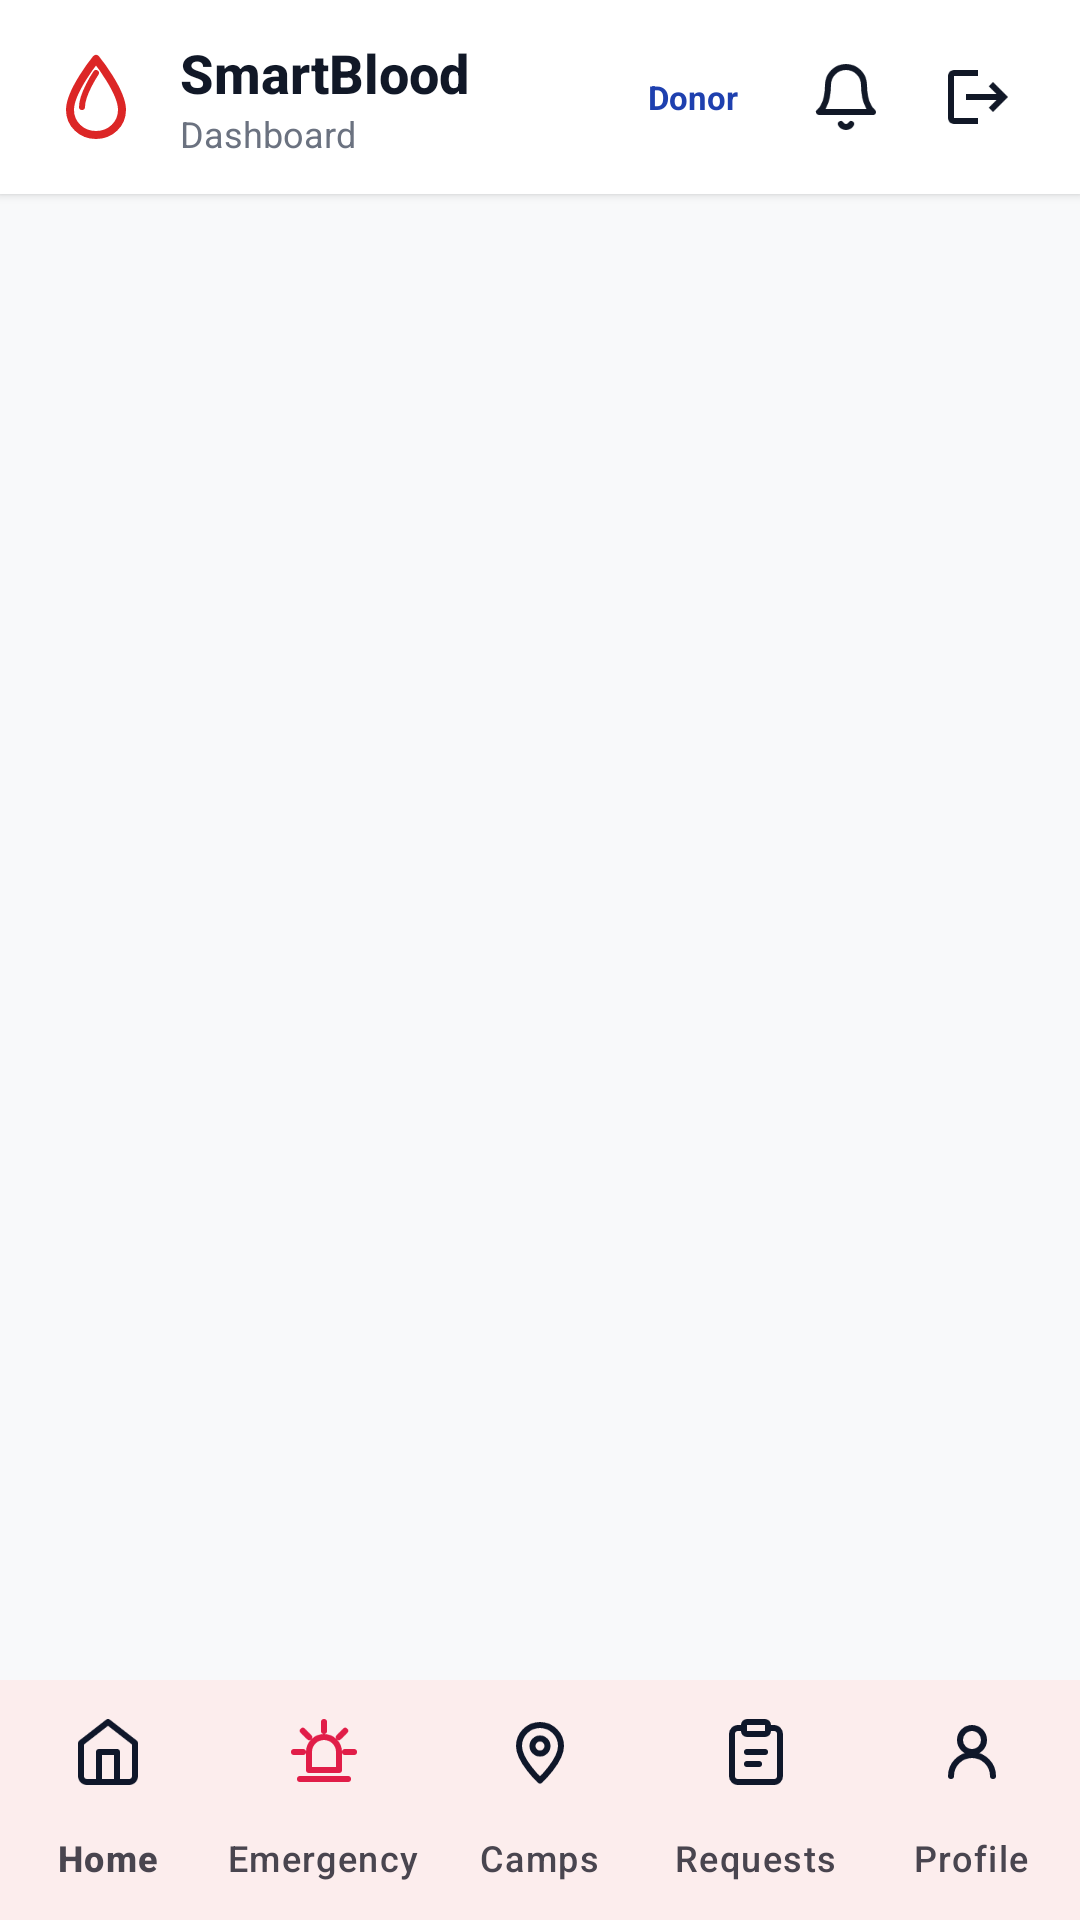

Produce the Android XML layout that renders to this screen, including the resource entries it uses.
<!-- AndroidManifest.xml: application theme Theme.Blood_Bank -->
<!-- res/layout/activity_main.xml -->
<?xml version="1.0" encoding="utf-8"?>
<androidx.constraintlayout.widget.ConstraintLayout xmlns:android="http://schemas.android.com/apk/res/android"
    xmlns:app="http://schemas.android.com/apk/res-auto"
    xmlns:tools="http://schemas.android.com/tools"
    android:id="@+id/main_root"
    android:layout_width="match_parent"
    android:layout_height="match_parent"
    android:background="@color/background"
    tools:context=".MainActivity">

    
    <LinearLayout
        android:id="@+id/top_app_bar"
        android:layout_width="match_parent"
        android:layout_height="wrap_content"
        android:minHeight="60dp"
        android:background="@color/surface"
        android:elevation="2dp"
        android:gravity="center_vertical"
        android:orientation="horizontal"
        android:paddingHorizontal="16dp"
        android:paddingTop="12dp"
        android:paddingBottom="12dp"
        app:layout_constraintTop_toTopOf="parent">

        
        <ImageView
            android:id="@+id/app_logo_icon"
            android:layout_width="32dp"
            android:layout_height="32dp"
            android:contentDescription="SmartBlood Logo"
            android:src="@drawable/ic_blood_drop"
            app:tint="@color/primary" />

        
        <LinearLayout
            android:layout_width="0dp"
            android:layout_height="wrap_content"
            android:layout_marginStart="12dp"
            android:layout_weight="1"
            android:orientation="vertical">

            <TextView
                android:id="@+id/top_bar_title"
                android:layout_width="wrap_content"
                android:layout_height="wrap_content"
                android:text="SmartBlood"
                android:textColor="@color/text_primary"
                android:textSize="18sp"
                android:textStyle="bold"
                android:fontFamily="sans-serif-medium" />

            <TextView
                android:id="@+id/top_bar_subtitle"
                android:layout_width="wrap_content"
                android:layout_height="wrap_content"
                android:text="Dashboard"
                android:textColor="@color/text_secondary"
                android:textSize="12sp" />
        </LinearLayout>

        
        <LinearLayout
            android:layout_width="wrap_content"
            android:layout_height="28dp"
            android:background="@drawable/bg_status_verified"
            android:gravity="center_vertical"
            android:paddingHorizontal="10dp"
            android:paddingVertical="4dp"
            android:layout_marginEnd="8dp">

            <TextView
                android:id="@+id/txt_active_role_badge"
                android:layout_width="wrap_content"
                android:layout_height="wrap_content"
                android:text="Donor"
                android:textColor="@color/status_verified_text"
                android:textSize="11sp"
                android:textStyle="bold" />
        </LinearLayout>

        
        <FrameLayout
            android:id="@+id/layout_top_notification_container"
            android:layout_width="wrap_content"
            android:layout_height="wrap_content"
            android:layout_marginEnd="8dp">

            <ImageView
                android:id="@+id/btn_top_notification"
                android:layout_width="36dp"
                android:layout_height="36dp"
                android:background="?attr/selectableItemBackgroundBorderless"
                android:contentDescription="Notifications"
                android:padding="6dp"
                android:src="@drawable/ic_notification"
                app:tint="@color/text_primary" />

            <TextView
                android:id="@+id/txt_top_notification_badge"
                android:layout_width="18dp"
                android:layout_height="18dp"
                android:layout_gravity="top|end"
                android:layout_marginTop="2dp"
                android:layout_marginEnd="2dp"
                android:background="@drawable/bg_status_critical"
                android:gravity="center"
                android:text="3"
                android:textColor="@color/white"
                android:textSize="10sp"
                android:textStyle="bold"
                android:visibility="gone" />
        </FrameLayout>

        
        <ImageView
            android:id="@+id/btn_top_logout"
            android:layout_width="36dp"
            android:layout_height="36dp"
            android:background="?attr/selectableItemBackgroundBorderless"
            android:contentDescription="Logout"
            android:padding="6dp"
            android:src="@drawable/ic_logout"
            app:tint="@color/text_primary" />
    </LinearLayout>

    
    <FrameLayout
        android:id="@+id/fragment_container"
        android:layout_width="match_parent"
        android:layout_height="0dp"
        android:background="@color/background"
        app:layout_constraintBottom_toTopOf="@id/bottom_navigation"
        app:layout_constraintTop_toBottomOf="@id/top_app_bar" />

    
    <com.google.android.material.bottomnavigation.BottomNavigationView
        android:id="@+id/bottom_navigation"
        android:layout_width="match_parent"
        android:layout_height="wrap_content"
        android:background="@color/nav_background"
        android:elevation="8dp"
        app:itemIconSize="24dp"
        app:itemIconTint="@color/nav_selector"
        app:itemTextColor="@color/nav_selector"
        app:itemRippleColor="@color/primary_container"
        app:labelVisibilityMode="labeled"
        app:layout_constraintBottom_toBottomOf="parent"
        app:menu="@menu/menu_donor" />

</androidx.constraintlayout.widget.ConstraintLayout>
<!-- resources referenced by this layout -->
<resources>
  <color name="background">#F8F9FA</color>
  <color name="nav_background">#FFFFFF</color>
  <color name="primary">#DC2626</color>
  <color name="primary_container">#FEE2E2</color>
  <color name="status_verified_text">#1E40AF</color>
  <color name="surface">#FFFFFF</color>
  <color name="text_primary">#111827</color>
  <color name="text_secondary">#6B7280</color>
  <color name="white">#FFFFFF</color>
  <!-- drawable bg_status_critical (drawable) -->
  <?xml version="1.0" encoding="utf-8"?>
  <shape xmlns:android="http://schemas.android.com/apk/res/android"
      android:shape="rectangle">
      <solid android:color="@color/status_critical_bg" />
      <corners android:radius="6dp" />
  </shape>
  <!-- drawable ic_blood_drop (drawable) -->
  <vector xmlns:android="http://schemas.android.com/apk/res/android"
      android:width="24dp"
      android:height="24dp"
      android:viewportWidth="24"
      android:viewportHeight="24">
    <path
        android:pathData="M12,2.5C12,2.5 5.5,10.5 5.5,15.2C5.5,18.8 8.4,21.5 12,21.5C15.6,21.5 18.5,18.8 18.5,15.2C18.5,10.5 12,2.5 12,2.5Z"
        android:fillColor="#00000000"
        android:strokeColor="#FFD32F2F"
        android:strokeWidth="2"
        android:strokeLineCap="round"
        android:strokeLineJoin="round"/>
    <path
        android:pathData="M12,6C12,6 8.5,11.2 8.5,14.5"
        android:fillColor="#00000000"
        android:strokeColor="#FFD32F2F"
        android:strokeWidth="1.5"
        android:strokeLineCap="round"/>
  </vector>
  <!-- drawable ic_logout (drawable) -->
  <?xml version="1.0" encoding="utf-8"?>
  <vector xmlns:android="http://schemas.android.com/apk/res/android"
      android:width="24dp"
      android:height="24dp"
      android:viewportWidth="24"
      android:viewportHeight="24">
      <path
          android:fillColor="#000000"
          android:pathData="M17,7l-1.41,1.41L18.17,11H8v2h10.17l-2.58,2.58L17,17l5,-5zM4,5h8V3H4C2.9,3 2,3.9 2,5v14c0,1.1 0.9,2 2,2h8v-2H4V5z"/>
  </vector>
  <!-- drawable ic_notification (drawable) -->
  <vector xmlns:android="http://schemas.android.com/apk/res/android"
      android:width="24dp"
      android:height="24dp"
      android:viewportWidth="24"
      android:viewportHeight="24">
    <path
        android:pathData="M18,8A6,6 0,0 0,6 8C6,15 3,17 3,17H21S18,15 18,8ZM13.73,21A2,2 0,0 1,10.27,21"
        android:fillColor="#00000000"
        android:strokeColor="#FF0F172A"
        android:strokeWidth="2"
        android:strokeLineCap="round"
        android:strokeLineJoin="round"/>
  </vector>
  <style name="Theme.Blood_Bank" parent="Base.Theme.Blood_Bank" />
  <color name="status_critical_bg">#FEE2E2</color>
  <color name="primary_dark">#B91C1C</color>
  <color name="on_primary">#FFFFFF</color>
  <color name="on_primary_container">#FFCDD2</color>
  <color name="secondary">#64748B</color>
  <color name="on_secondary">#FFFFFF</color>
  <color name="surface_variant">#F8F9FA</color>
  <style name="ShapeAppearance.App.MediumComponent" parent="ShapeAppearance.Material3.Corner.Medium">
          <item name="cornerSize">16dp</item>
      </style>
</resources>
